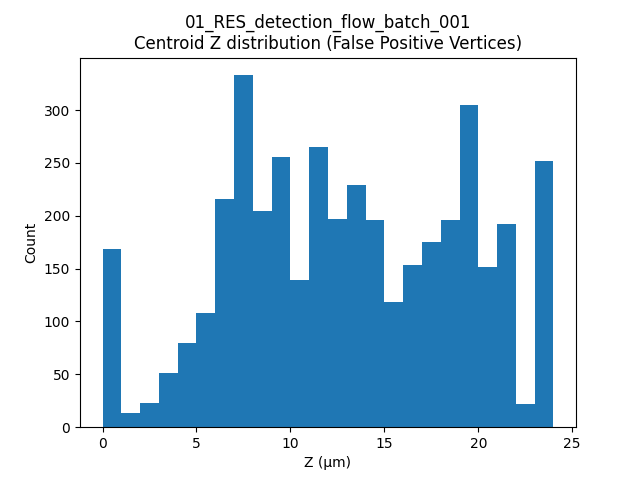

The table this chart was drawn from, first rows:
label, t, centroid_z
1, 18, 0.0
5, 18, 0.0
11, 18, 0.0
30, 18, 3.125
34, 18, 2.48
66, 18, 3.578
127, 18, 4.525
152, 18, 4.084
161, 18, 4.826
163, 18, 3.803
164, 18, 4.117
192, 18, 5.307
200, 18, 5.813
201, 18, 4.96
202, 18, 5.845
205, 18, 4.96
206, 18, 6.039
207, 18, 5.697
211, 18, 7.377
215, 18, 5.775
222, 18, 5.332
242, 18, 6.89
243, 18, 6.2
285, 18, 7.068
295, 18, 8.599
296, 18, 7.44
302, 18, 7.473
305, 18, 7.44
306, 18, 8.37
322, 18, 8.266
377, 18, 11.25
378, 18, 11.24
380, 18, 11.55
381, 18, 11.23
382, 18, 10.53
393, 18, 9.92
396, 18, 11.56
398, 18, 12.83
400, 18, 11.16
406, 18, 11.67
407, 18, 11.54
410, 18, 12.4
411, 18, 12.4
421, 18, 13.73
422, 18, 12.4
425, 18, 14.65
429, 18, 14.7
430, 18, 13.64
431, 18, 14.13
432, 18, 14.02
443, 18, 15.28
446, 18, 16.5
447, 18, 17.45
451, 18, 16.36
463, 18, 17.54
465, 18, 17.36
466, 18, 17.86
467, 18, 17.92
472, 18, 17.36
473, 18, 18.62
... 3,985 more rows
